Run: headless pygame with SDL's dummy video driver; simulated clock (each Clock.tick advances the game by its frame time, no real sleeping); random seed 0; keys injected as events and as key.get_pressed() state; mouse plan: one left click at the window centre at the start of phase 2, then a move to the lower-right quarter at the start of phase 3.
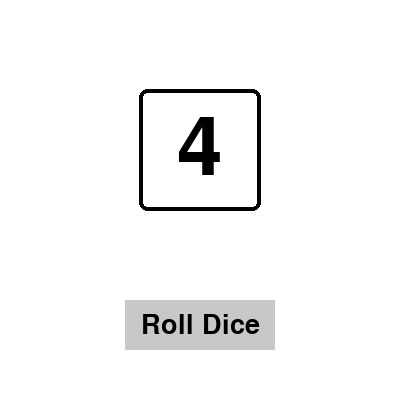
Frame 1 of 4 · flips 1–60 · no input
Frame 2 of 4 · flips 61–180 · clicked the window centre · tapped SPACE, RETURN · held RIGHT (→), D · screen unchanged from frame 1, image omitted
Frame 3 of 4 · flips 181–300 · moved the mouse to the lower-right quarter · held DOWN (↓), S · screen unchanged from frame 2, image omitted
Frame 4 of 4 · flips 301–420 · held LEFT (←), A, UP (↑), W · screen unchanged from frame 3, image omitted

The pygame program that drew these frames:

import pygame
import random

# Initialize
pygame.init()
screen = pygame.display.set_mode((400, 400))
pygame.display.set_caption("Dice Roller")
clock = pygame.time.Clock()

# Fonts
font_dice = pygame.font.SysFont(None, 120)
font_button = pygame.font.SysFont(None, 40)

# Colors
WHITE = (255, 255, 255)
BLACK = (0, 0, 0)
LIGHT_GRAY = (200, 200, 200)
DARK_GRAY = (100, 100, 100)

# Initial state
current_roll = random.randint(1, 6)
button_rect = pygame.Rect(125, 300, 150, 50)

def draw_button(hovered=False):
    color = DARK_GRAY if hovered else LIGHT_GRAY
    pygame.draw.rect(screen, color, button_rect)
    label = font_button.render("Roll Dice", True, BLACK)
    label_rect = label.get_rect(center=button_rect.center)
    screen.blit(label, label_rect)

def draw_screen():
    screen.fill(WHITE)
    
    # Render the number
    dice_text = font_dice.render(str(current_roll), True, BLACK)
    dice_rect = dice_text.get_rect(center=(200, 150))

    # Create a square centered around the dice_rect
    side_length = max(dice_rect.width, dice_rect.height) + 40  # Add padding
    square_rect = pygame.Rect(0, 0, side_length, side_length)
    square_rect.center = dice_rect.center

    # Draw the square (cube face)
    pygame.draw.rect(screen, BLACK, square_rect, width=4, border_radius=8)

    # Blit the number after drawing the box
    screen.blit(dice_text, dice_rect)

    mouse_pos = pygame.mouse.get_pos()
    hovered = button_rect.collidepoint(mouse_pos)
    draw_button(hovered)

def animate_dice_roll(duration=0.5, fps=20):
    global current_roll
    frames = int(duration * fps)
    for _ in range(frames):
        current_roll = random.randint(1, 6)
        draw_screen()
        pygame.display.flip()
        clock.tick(fps)

# Main loop
running = True
while running:
    draw_screen()
    pygame.display.flip()
    clock.tick(30)

    for event in pygame.event.get():
        if event.type == pygame.QUIT:
            running = False

        elif event.type == pygame.MOUSEBUTTONDOWN:
            if button_rect.collidepoint(event.pos):
                animate_dice_roll()
                current_roll = random.randint(1, 6)

pygame.quit()
